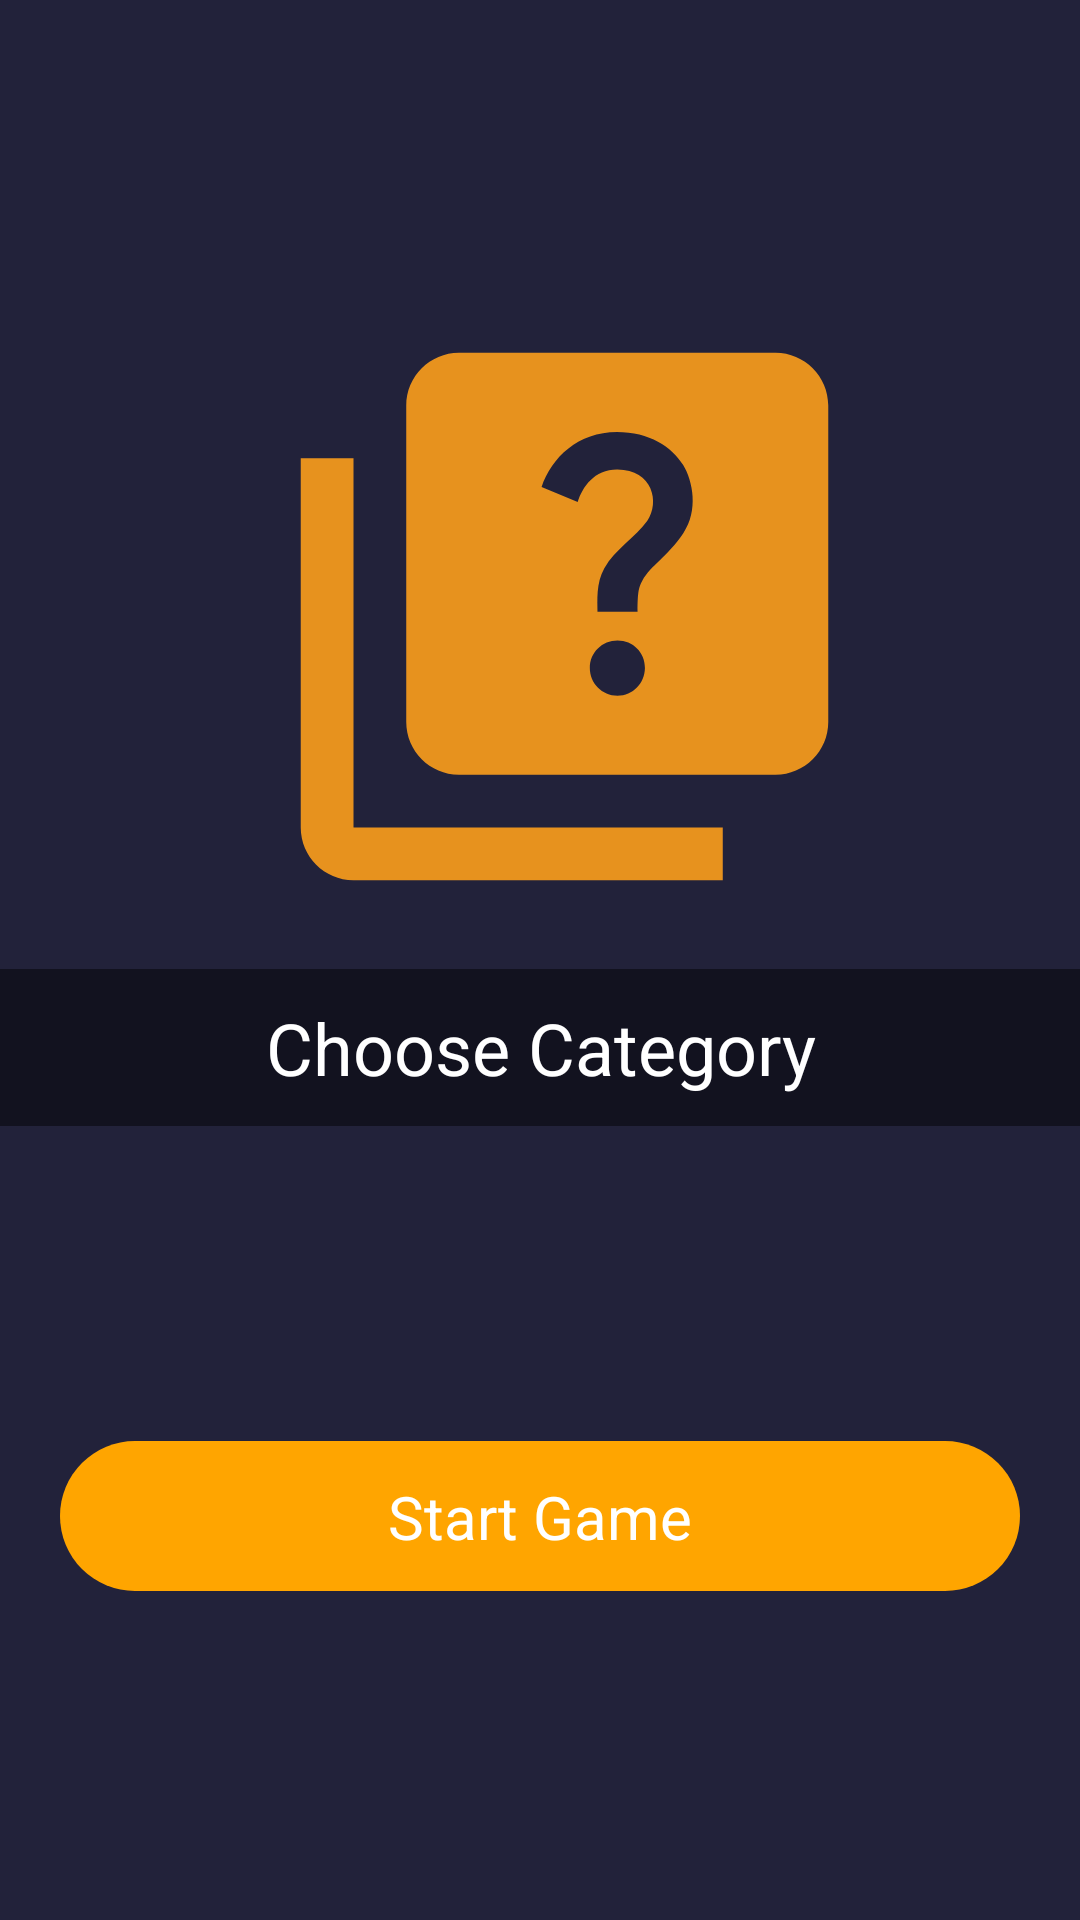

Write the Android layout XML for this screen, with the resource values it uses.
<!-- AndroidManifest.xml: application theme Theme.QNUQuizApp -->
<!-- res/layout/activity_menu.xml -->
<?xml version="1.0" encoding="utf-8"?>
<androidx.constraintlayout.widget.ConstraintLayout xmlns:android="http://schemas.android.com/apk/res/android"
    xmlns:app="http://schemas.android.com/apk/res-auto"
    xmlns:tools="http://schemas.android.com/tools"
    android:layout_width="match_parent"
    android:layout_height="match_parent"
    android:background="@color/bg_blue"
    tools:context=".MenuActivity">

    <ImageView
        android:id="@+id/imageView4"
        android:layout_width="41dp"
        android:layout_height="34dp"
        android:layout_marginStart="38dp"
        android:layout_marginEnd="331dp"
        app:layout_constraintBottom_toBottomOf="parent"
        app:layout_constraintEnd_toEndOf="parent"
        app:layout_constraintHorizontal_bias="1.0"
        app:layout_constraintStart_toStartOf="parent"
        app:layout_constraintTop_toTopOf="parent"
        app:layout_constraintVertical_bias="0.033"
        app:srcCompat="@drawable/toggle_icon" />

    <ImageView
        android:id="@+id/imageView3"
        android:layout_width="293dp"
        android:layout_height="211dp"
        android:layout_marginTop="100dp"
        android:layout_marginBottom="9dp"
        app:layout_constraintEnd_toEndOf="parent"
        app:layout_constraintHorizontal_bias="0.62"
        app:layout_constraintStart_toStartOf="parent"
        app:layout_constraintTop_toTopOf="parent"
        app:srcCompat="@drawable/baseline_quiz_24" />

    <TextView
        android:id="@+id/textView7"
        android:layout_width="match_parent"
        android:layout_height="wrap_content"
        android:layout_marginTop="12dp"
        android:background="#75000000"
        android:gravity="center_horizontal"
        android:padding="10dp"
        android:text="Choose Category"
        android:textColor="@color/white"
        android:textSize="24sp"
        app:layout_constraintEnd_toEndOf="parent"
        app:layout_constraintHorizontal_bias="0.0"
        app:layout_constraintStart_toStartOf="parent"
        app:layout_constraintTop_toBottomOf="@+id/imageView3" />


    <Spinner
        android:id="@+id/spn_danhMuc"
        android:layout_width="match_parent"
        android:layout_height="wrap_content"
        android:layout_marginStart="20dp"
        android:layout_marginTop="420dp"
        android:layout_marginEnd="20dp"
        android:layout_marginBottom="139dp"
        android:background="@drawable/btn_white"
        android:padding="20dp"
        app:layout_constraintBottom_toTopOf="@+id/btn_start"
        app:layout_constraintEnd_toEndOf="parent"
        app:layout_constraintHorizontal_bias="0.0"
        app:layout_constraintStart_toStartOf="parent"
        app:layout_constraintTop_toTopOf="parent" />

    <androidx.constraintlayout.widget.ConstraintLayout
        android:id="@+id/btn_start"
        android:layout_width="match_parent"
        android:layout_height="50dp"
        android:layout_marginStart="20dp"
        android:layout_marginEnd="20dp"
        android:background="@drawable/btn_orange"
        app:layout_constraintBottom_toBottomOf="parent"
        app:layout_constraintEnd_toEndOf="parent"
        app:layout_constraintHorizontal_bias="1.0"
        app:layout_constraintStart_toStartOf="parent"
        app:layout_constraintTop_toTopOf="parent"
        app:layout_constraintVertical_bias="0.814">

        <TextView
            android:id="@+id/textView8"
            android:layout_width="wrap_content"
            android:layout_height="wrap_content"
            android:text="Start Game"
            android:textColor="@color/white"
            android:textSize="20sp"
            app:layout_constraintBottom_toBottomOf="parent"
            app:layout_constraintEnd_toEndOf="parent"
            app:layout_constraintStart_toStartOf="parent"
            app:layout_constraintTop_toTopOf="parent" />
    </androidx.constraintlayout.widget.ConstraintLayout>

</androidx.constraintlayout.widget.ConstraintLayout>
<!-- resources referenced by this layout -->
<resources>
  <color name="bg_blue">#22223a</color>
  <color name="white">#FFFFFFFF</color>
  <!-- drawable baseline_quiz_24 (drawable) -->
  <vector android:height="24dp" android:tint="#E7921E"
      android:viewportHeight="24" android:viewportWidth="24"
      android:width="24dp" xmlns:android="http://schemas.android.com/apk/res/android">
      <path android:fillColor="@android:color/white" android:pathData="M4,6H2v14c0,1.1 0.9,2 2,2h14v-2H4V6z"/>
      <path android:fillColor="@android:color/white" android:pathData="M20,2H8C6.9,2 6,2.9 6,4v12c0,1.1 0.9,2 2,2h12c1.1,0 2,-0.9 2,-2V4C22,2.9 21.1,2 20,2zM14.01,15c-0.59,0 -1.05,-0.47 -1.05,-1.05c0,-0.59 0.47,-1.04 1.05,-1.04c0.59,0 1.04,0.45 1.04,1.04C15.04,14.53 14.6,15 14.01,15zM16.51,8.83c-0.63,0.93 -1.23,1.21 -1.56,1.81c-0.13,0.24 -0.18,0.4 -0.18,1.18h-1.52c0,-0.41 -0.06,-1.08 0.26,-1.65c0.41,-0.73 1.18,-1.16 1.63,-1.8c0.48,-0.68 0.21,-1.94 -1.14,-1.94c-0.88,0 -1.32,0.67 -1.5,1.23l-1.37,-0.57C11.51,5.96 12.52,5 13.99,5c1.23,0 2.08,0.56 2.51,1.26C16.87,6.87 17.08,7.99 16.51,8.83z"/>
  </vector>
  <!-- drawable btn_orange (drawable) -->
  <?xml version="1.0" encoding="utf-8"?>
  <shape xmlns:android="http://schemas.android.com/apk/res/android">
      <solid android:color="#FFA500"/>
      <corners android:radius="50dp"/>
  </shape>
  <!-- drawable btn_white (drawable) -->
  <?xml version="1.0" encoding="utf-8"?>
  <shape xmlns:android="http://schemas.android.com/apk/res/android">
      <solid android:color="#ececf4"/>
      <corners android:radius="50dp"/>
  </shape>
  <!-- drawable toggle_icon (drawable) -->
  <vector android:height="24dp" android:tint="#FFEEEE"
      android:viewportHeight="24" android:viewportWidth="24"
      android:width="24dp" xmlns:android="http://schemas.android.com/apk/res/android">
      <path android:fillColor="@android:color/white" android:pathData="M2,15.5v2h20v-2L2,15.5zM2,10.5v2h20v-2L2,10.5zM2,5.5v2h20v-2L2,5.5z"/>
  </vector>
  <style name="Theme.QNUQuizApp" parent="Theme.MaterialComponents.DayNight.DarkActionBar">
          
          <item name="colorPrimary">@color/purple_500</item>
          <item name="colorPrimaryVariant">@color/purple_700</item>
          <item name="colorOnPrimary">@color/white</item>
          
          <item name="colorSecondary">@color/teal_200</item>
          <item name="colorSecondaryVariant">@color/teal_700</item>
          <item name="colorOnSecondary">@color/black</item>
          
          <item name="android:statusBarColor">?attr/colorPrimaryVariant</item>
          
      </style>
  <color name="purple_500">#FF6200EE</color>
  <color name="purple_700">#FF3700B3</color>
  <color name="teal_200">#FF03DAC5</color>
  <color name="teal_700">#FF018786</color>
  <color name="black">#FF000000</color>
</resources>
